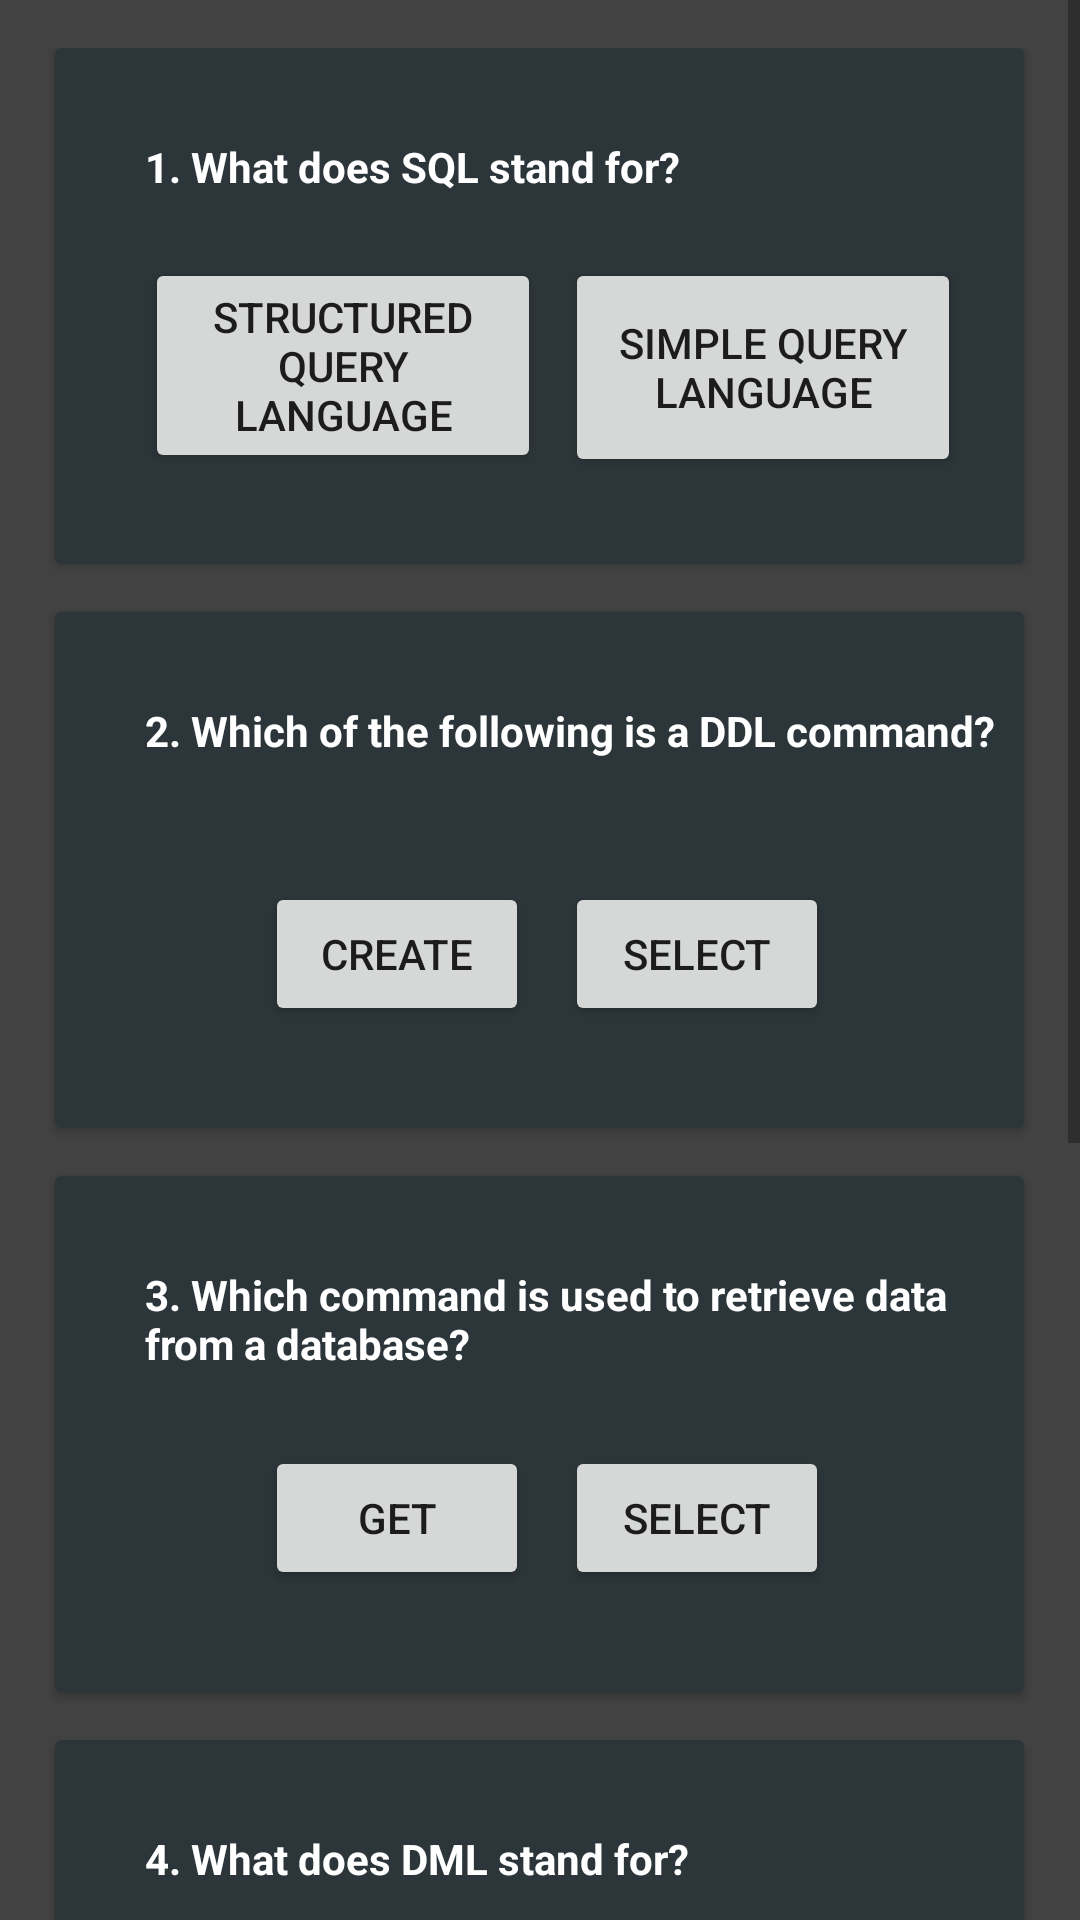

The Android layout XML behind this screen, and the referenced resources:
<!-- AndroidManifest.xml: application theme Theme.W3school -->
<!-- res/layout/sql_practice.xml -->
<?xml version="1.0" encoding="utf-8"?>
<androidx.constraintlayout.widget.ConstraintLayout xmlns:android="http://schemas.android.com/apk/res/android"
    xmlns:app="http://schemas.android.com/apk/res-auto"
    xmlns:tools="http://schemas.android.com/tools"
    android:id="@+id/main"
    android:layout_width="match_parent"
    android:layout_height="match_parent"
    android:background="#424242"
    tools:context=".SqlPracticeActivity">

    <ScrollView
        android:layout_width="match_parent"
        android:layout_height="match_parent">

        <LinearLayout
            android:layout_width="match_parent"
            android:layout_height="wrap_content"
            android:orientation="vertical"
            android:padding="16dp">

            
            <androidx.cardview.widget.CardView
                android:id="@+id/cardView1"
                android:layout_width="323dp"
                android:layout_height="172dp"
                android:layout_gravity="center_horizontal"
                android:layout_marginBottom="16dp"
                android:backgroundTint="#2C3539">

                <TextView
                    android:id="@+id/question1"
                    android:layout_width="wrap_content"
                    android:layout_height="wrap_content"
                    android:layout_marginLeft="30dp"
                    android:layout_marginTop="30dp"
                    android:text="1. What does SQL stand for?"
                    android:textColor="@color/colorWhite"
                    android:textStyle="bold" />

                <Button
                    android:id="@+id/question1btn1"
                    android:layout_width="132dp"
                    android:layout_height="wrap_content"
                    android:layout_marginLeft="30dp"
                    android:layout_marginTop="70dp"
                    android:text="Structured Query Language" />

                <Button
                    android:id="@+id/question1btn2"
                    android:layout_width="132dp"
                    android:layout_height="73dp"
                    android:layout_marginLeft="170dp"
                    android:layout_marginTop="70dp"
                    android:text="Simple Query Language" />
            </androidx.cardview.widget.CardView>

            
            <androidx.cardview.widget.CardView
                android:id="@+id/cardView2"
                android:layout_width="323dp"
                android:layout_height="172dp"
                android:backgroundTint="#2C3539"
                android:layout_gravity="center_horizontal"
                android:layout_marginBottom="16dp">

                <TextView
                    android:id="@+id/question2"
                    android:layout_width="wrap_content"
                    android:layout_height="wrap_content"
                    android:layout_marginLeft="30dp"
                    android:layout_marginTop="30dp"
                    android:text="2. Which of the following is a DDL command?"
                    android:textColor="@color/colorWhite"
                    android:textStyle="bold" />

                <Button
                    android:id="@+id/question2btn1"
                    android:layout_width="wrap_content"
                    android:layout_height="wrap_content"
                    android:layout_marginLeft="70dp"
                    android:layout_marginTop="90dp"
                    android:text="CREATE" />

                <Button
                    android:id="@+id/question2btn2"
                    android:layout_width="wrap_content"
                    android:layout_height="wrap_content"
                    android:layout_marginLeft="170dp"
                    android:layout_marginTop="90dp"
                    android:text="SELECT" />
            </androidx.cardview.widget.CardView>

            
            <androidx.cardview.widget.CardView
                android:id="@+id/cardView3"
                android:layout_width="323dp"
                android:layout_height="172dp"
                android:layout_gravity="center_horizontal"
                android:layout_marginBottom="16dp"
                android:backgroundTint="#2C3539">

                <TextView
                    android:id="@+id/question3"
                    android:layout_width="wrap_content"
                    android:layout_height="wrap_content"
                    android:layout_marginLeft="30dp"
                    android:layout_marginTop="30dp"
                    android:text="3. Which command is used to retrieve data from a database?"
                    android:textColor="@color/colorWhite"
                    android:textStyle="bold" />

                <Button
                    android:id="@+id/question3btn1"
                    android:layout_width="wrap_content"
                    android:layout_height="wrap_content"
                    android:layout_marginLeft="70dp"
                    android:layout_marginTop="90dp"
                    android:text="GET" />

                <Button
                    android:id="@+id/question3btn2"
                    android:layout_width="wrap_content"
                    android:layout_height="wrap_content"
                    android:layout_marginLeft="170dp"
                    android:layout_marginTop="90dp"
                    android:text="SELECT" />
            </androidx.cardview.widget.CardView>

            
            <androidx.cardview.widget.CardView
                android:id="@+id/cardView4"
                android:layout_width="323dp"
                android:layout_height="172dp"
                android:layout_gravity="center_horizontal"
                android:layout_marginBottom="16dp"
                android:backgroundTint="#2C3539">

                <TextView
                    android:id="@+id/question4"
                    android:layout_width="wrap_content"
                    android:layout_height="wrap_content"
                    android:layout_marginLeft="30dp"
                    android:layout_marginTop="30dp"
                    android:text="4. What does DML stand for?"
                    android:textColor="@color/colorWhite"
                    android:textStyle="bold" />

                <Button
                    android:id="@+id/question4btn1"
                    android:layout_width="104dp"
                    android:layout_height="83dp"
                    android:layout_marginLeft="30dp"
                    android:layout_marginTop="70dp"
                    android:text="Data Manipulation Language" />

                <Button
                    android:id="@+id/question4btn2"
                    android:layout_width="143dp"
                    android:layout_height="75dp"
                    android:layout_marginLeft="150dp"
                    android:layout_marginTop="70dp"
                    android:text="Data Management Language" />
            </androidx.cardview.widget.CardView>

            
            <androidx.cardview.widget.CardView
                android:id="@+id/cardView5"
                android:layout_width="323dp"
                android:layout_height="172dp"
                android:backgroundTint="#2C3539"
                android:layout_gravity="center_horizontal"
                android:layout_marginBottom="16dp">

                <TextView
                    android:id="@+id/question5"
                    android:layout_width="wrap_content"
                    android:layout_height="wrap_content"
                    android:layout_marginLeft="30dp"
                    android:layout_marginTop="30dp"
                    android:text="5. Which SQL command is used to remove a table?"
                    android:textColor="@color/colorWhite"
                    android:textStyle="bold" />

                <Button
                    android:id="@+id/question5btn1"
                    android:layout_width="wrap_content"
                    android:layout_height="wrap_content"
                    android:layout_marginLeft="70dp"
                    android:layout_marginTop="90dp"
                    android:text="DELETE" />

                <Button
                    android:id="@+id/question5btn2"
                    android:layout_width="wrap_content"
                    android:layout_height="wrap_content"
                    android:layout_marginLeft="170dp"
                    android:layout_marginTop="90dp"
                    android:text="DROP" />
            </androidx.cardview.widget.CardView>


            <Button
                android:id="@+id/submitbtn"
                android:layout_width="301dp"
                android:layout_height="wrap_content"
                android:layout_marginLeft="10dp"
                android:backgroundTint="#388E3C"
                android:textColor="@color/colorWhite"
                android:textStyle="bold"
                android:layout_marginTop="5dp"
                android:text="Submit" />

            <Button
                android:id="@+id/btn"
                android:layout_width="301dp"
                android:layout_marginLeft="10dp"
                android:layout_height="50dp"
                android:text="try other language" />

        </LinearLayout>
    </ScrollView>




</androidx.constraintlayout.widget.ConstraintLayout>
<!-- resources referenced by this layout -->
<resources>
  <color name="colorWhite">#FFFFFF</color>
  <style name="Theme.W3school" parent="Base.Theme.W3school" />
  <style name="Base.Theme.W3school" parent="Theme.AppCompat.Light.NoActionBar">
          
          
      </style>
</resources>
